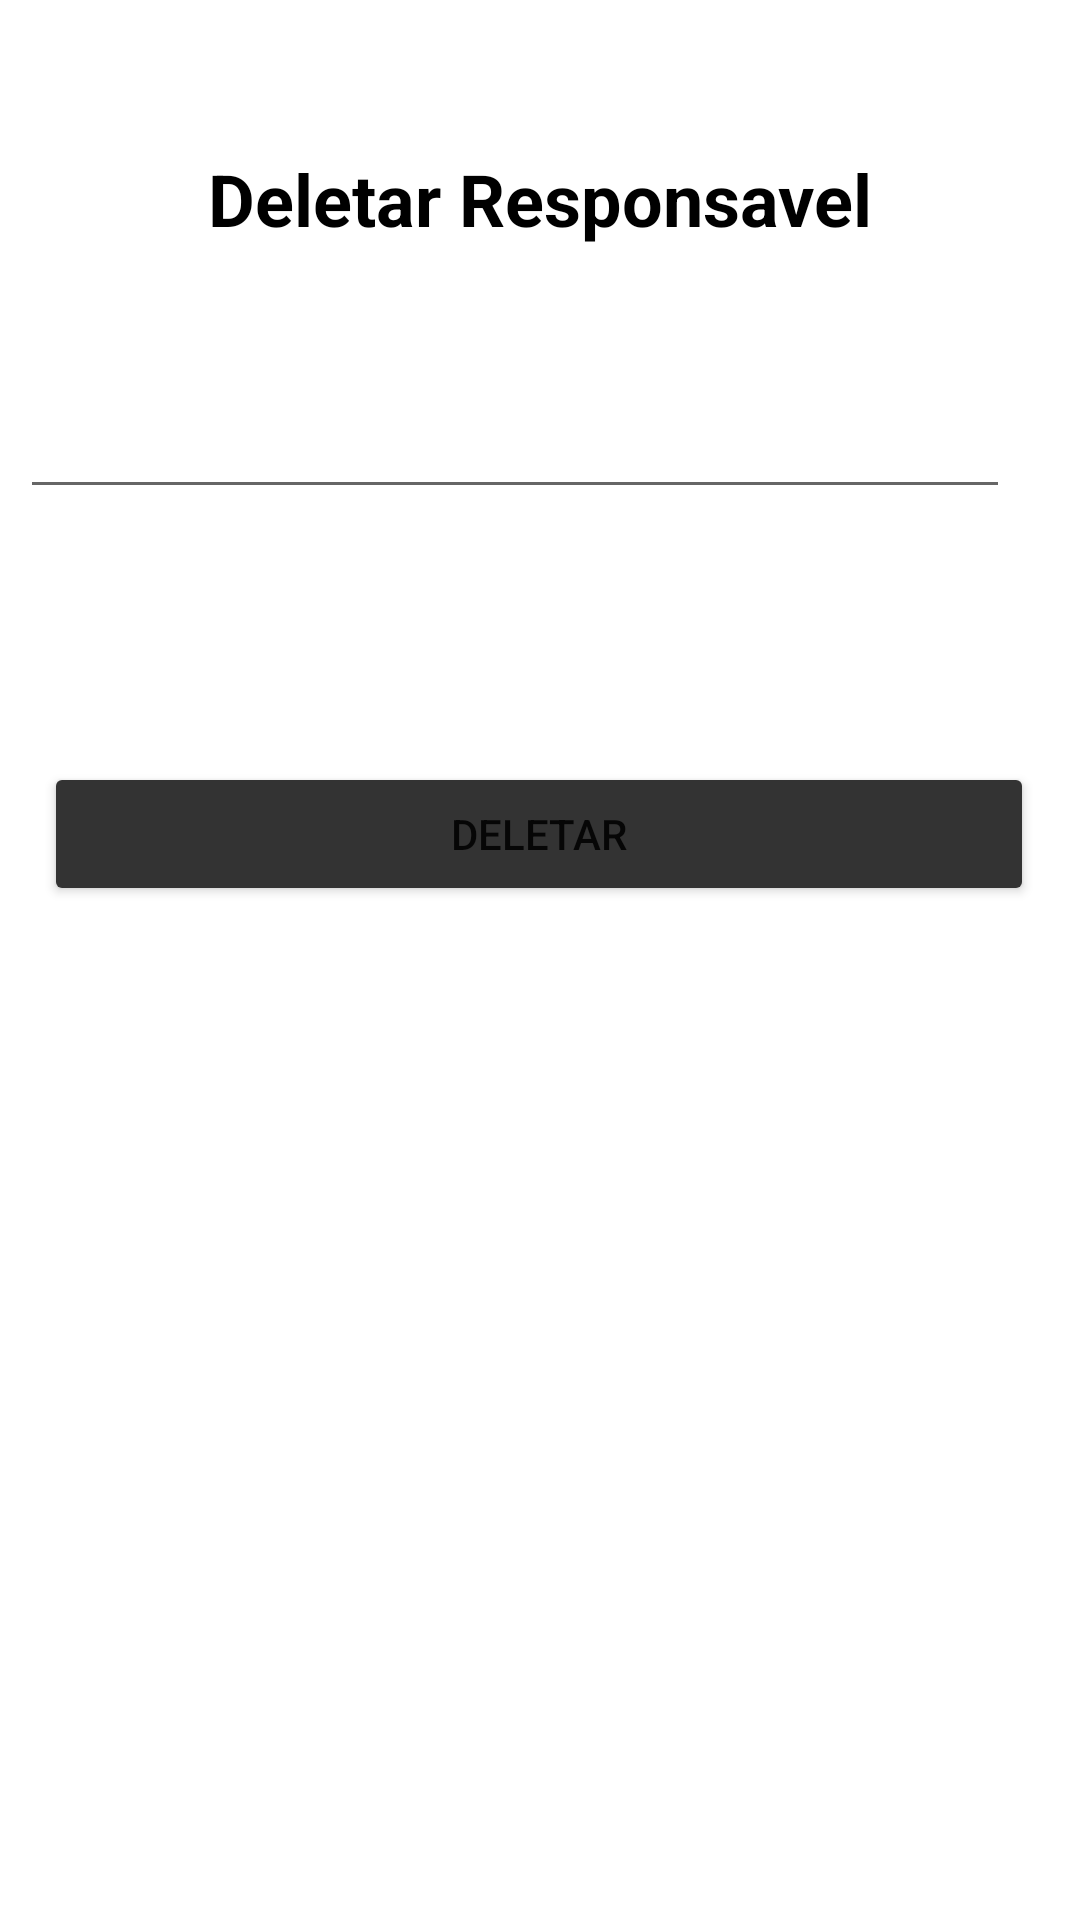

Layout XML and referenced resources for this Android screen:
<!-- AndroidManifest.xml: application theme Theme.CrudBasicKotlin -->
<!-- res/layout/activity_deletar_responsavel.xml -->
<?xml version="1.0" encoding="utf-8"?>
<androidx.constraintlayout.widget.ConstraintLayout xmlns:android="http://schemas.android.com/apk/res/android"
    xmlns:app="http://schemas.android.com/apk/res-auto"
    xmlns:tools="http://schemas.android.com/tools"
    android:layout_width="match_parent"
    android:layout_height="match_parent"
    tools:context=".DeletarResponsavel">

    <TextView
        android:id="@+id/textView20"
        android:layout_width="wrap_content"
        android:layout_height="wrap_content"
        android:layout_marginStart="95dp"
        android:layout_marginTop="50dp"
        android:layout_marginEnd="95dp"
        android:text="Deletar Responsavel"
        android:textColor="#000000"
        android:textSize="24sp"
        android:textStyle="bold"
        app:layout_constraintEnd_toEndOf="parent"
        app:layout_constraintStart_toStartOf="parent"
        app:layout_constraintTop_toTopOf="parent" />

    <TextView
        android:id="@+id/textView21"
        android:layout_width="wrap_content"
        android:layout_height="wrap_content"
        android:layout_marginStart="32dp"
        android:layout_marginTop="100dp"
        android:layout_marginEnd="354dp"
        android:text="Cpf"
        android:textColor="#000000"
        android:textSize="16sp"
        app:layout_constraintEnd_toEndOf="parent"
        app:layout_constraintStart_toStartOf="parent"
        app:layout_constraintTop_toTopOf="parent" />

    <EditText
        android:id="@+id/inp_cpf_delete"
        android:layout_width="330dp"
        android:layout_height="48dp"
        android:layout_marginStart="32dp"
        android:layout_marginEnd="49dp"
        android:ems="10"
        android:inputType="textPersonName"
        app:layout_constraintEnd_toEndOf="parent"
        app:layout_constraintStart_toStartOf="parent"
        app:layout_constraintTop_toBottomOf="@+id/textView21" />

    <TextView
        android:id="@+id/textView22"
        android:layout_width="wrap_content"
        android:layout_height="wrap_content"
        android:layout_marginStart="164dp"
        android:layout_marginTop="30dp"
        android:layout_marginEnd="182dp"
        android:textColor="#000000"
        android:textSize="18sp"
        android:textStyle="bold|italic"
        app:layout_constraintEnd_toEndOf="parent"
        app:layout_constraintStart_toStartOf="parent"
        app:layout_constraintTop_toBottomOf="@+id/inp_cpf_delete" />

    <Button
        android:id="@+id/btn_deletar_responsavel"
        android:layout_width="330dp"
        android:layout_height="48dp"
        android:layout_marginStart="40dp"
        android:layout_marginTop="30dp"
        android:layout_marginEnd="41dp"
        android:backgroundTint="#333"
        android:text="Deletar"
        app:layout_constraintEnd_toEndOf="parent"
        app:layout_constraintStart_toStartOf="parent"
        app:layout_constraintTop_toBottomOf="@+id/textView22" />
</androidx.constraintlayout.widget.ConstraintLayout>
<!-- resources referenced by this layout -->
<resources>
  <style name="Theme.CrudBasicKotlin" parent="Theme.MaterialComponents.DayNight.DarkActionBar">
          
          <item name="colorPrimary">@color/purple_500</item>
          <item name="colorPrimaryVariant">@color/purple_700</item>
          <item name="colorOnPrimary">@color/white</item>
          
          <item name="colorSecondary">@color/teal_200</item>
          <item name="colorSecondaryVariant">@color/teal_700</item>
          <item name="colorOnSecondary">@color/black</item>
          
          <item name="android:statusBarColor" tools:targetApi="l">?attr/colorPrimaryVariant</item>
          
      </style>
  <!-- not gathered from this repository: default colours our renderer supplied (Android Studio template values) -->
  <color name="purple_500">#FF6200EE</color>
  <color name="purple_700">#FF3700B3</color>
  <color name="teal_200">#FF03DAC5</color>
  <color name="teal_700">#FF018786</color>
  <color name="black">#FF000000</color>
  <color name="white">#FFFFFFFF</color>
</resources>
